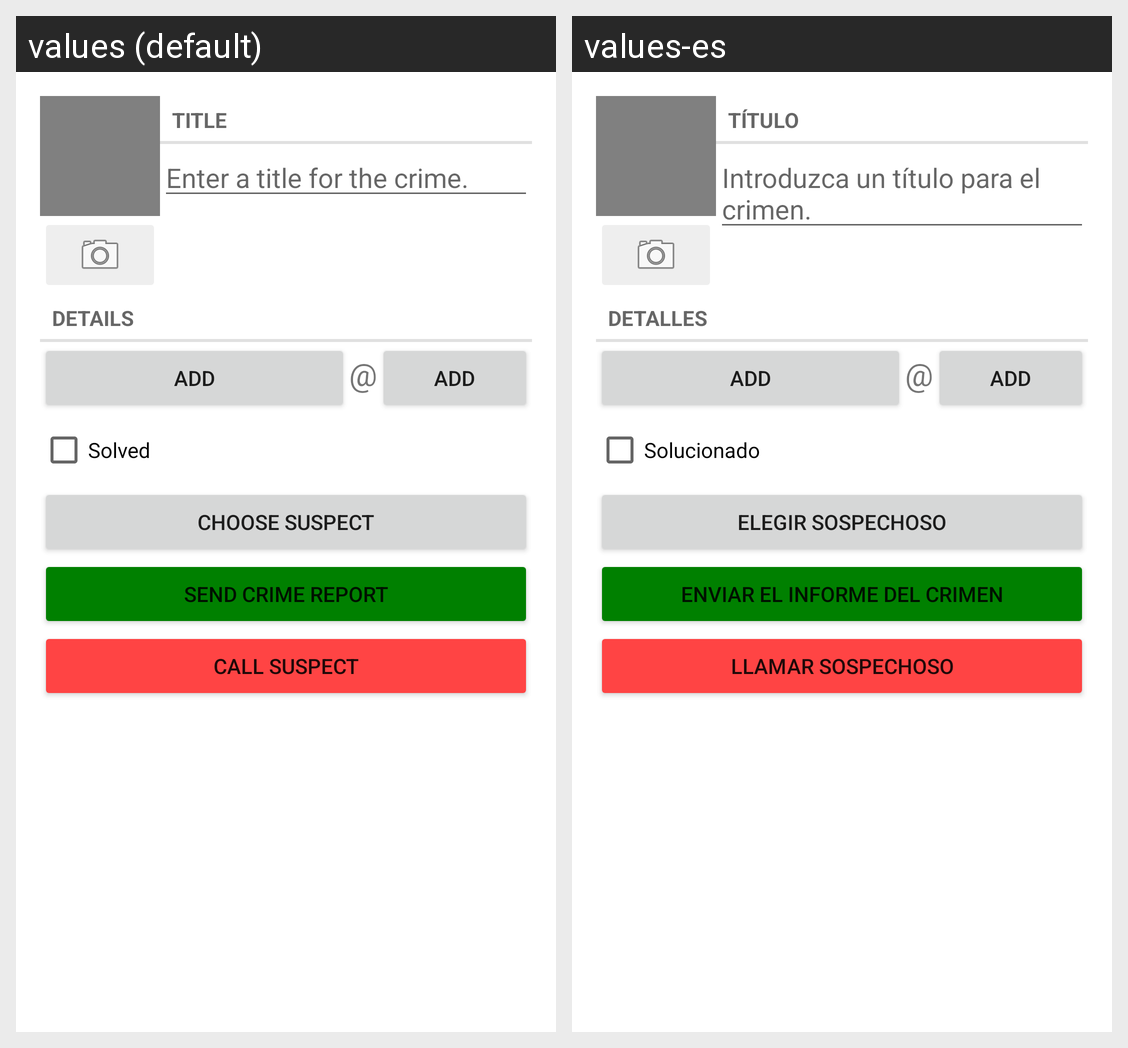

This grid shows one Android layout under two languages. Give, for every string resource on the screen, its name, the default text and each shown locale's text.
Android screen res/layout/fragment_crime.xml rendered under 2 locales, left to right: values (default), values-es. Device: Nexus 5 (rendered at 1080×1920; each locale shown at half size, 540×960, under a caption strip naming it); theme Theme.CriminalIntent.
Strings drawn on this screen, with the default value and each locale's value (text and hints the layout hard-codes, and strings that could not be matched under every locale, appear in the picture but are not listed):

crime_title_label
  values: Title
  values-es: Título

crime_title_hint
  values: Enter a title for the crime.
  values-es: Introduzca un título para el crimen.

crime_details_label
  values: Details
  values-es: Detalles

at_string_between_time_and_date
  values: @
  values-es: @

crime_solved_label
  values: Solved
  values-es: Solucionado

crime_suspect_text
  values: Choose Suspect
  values-es: Elegir Sospechoso

crime_report_text
  values: Send Crime Report
  values-es: Enviar el Informe del Crimen

call_suspect
  values: Call suspect
  values-es: Llamar sospechoso
